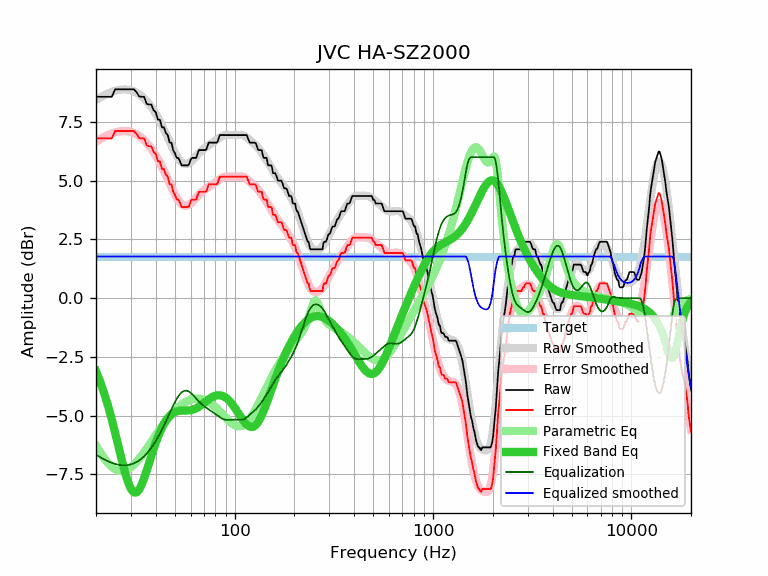

The file beside this chart, header and first rows:
frequency, raw, error, smoothed, error_smoothed, equalization, parametric_eq, equalized_raw, equalized_smoothed, target
20, 8.57, 6.80, 8.43, 6.66, -6.66, -3.11, 1.91, 1.77, 1.77
21, 8.57, 6.80, 8.54, 6.77, -6.77, -3.56, 1.80, 1.77, 1.77
22, 8.57, 6.80, 8.64, 6.86, -6.86, -4.05, 1.71, 1.77, 1.77
23, 8.57, 6.80, 8.72, 6.94, -6.94, -4.59, 1.63, 1.77, 1.77
24, 8.57, 6.80, 8.78, 7.01, -7.01, -5.15, 1.56, 1.77, 1.77
25, 8.89, 7.12, 8.83, 7.06, -7.06, -5.74, 1.84, 1.77, 1.77
26, 8.89, 7.12, 8.86, 7.09, -7.09, -6.33, 1.80, 1.77, 1.77
27, 8.89, 7.12, 8.88, 7.11, -7.11, -6.90, 1.78, 1.77, 1.77
28, 8.89, 7.12, 8.88, 7.11, -7.11, -7.41, 1.78, 1.77, 1.77
29, 8.89, 7.12, 8.87, 7.10, -7.10, -7.83, 1.79, 1.77, 1.77
30, 8.89, 7.12, 8.85, 7.07, -7.07, -8.12, 1.82, 1.77, 1.77
31, 8.89, 7.12, 8.80, 7.03, -7.03, -8.27, 1.86, 1.77, 1.77
32, 8.77, 7.00, 8.75, 6.98, -6.98, -8.27, 1.80, 1.77, 1.77
33, 8.59, 6.82, 8.68, 6.90, -6.90, -8.15, 1.69, 1.77, 1.77
34, 8.57, 6.80, 8.59, 6.82, -6.82, -7.93, 1.75, 1.77, 1.77
35, 8.57, 6.80, 8.50, 6.72, -6.72, -7.65, 1.85, 1.77, 1.77
36, 8.27, 6.50, 8.39, 6.62, -6.62, -7.34, 1.66, 1.77, 1.77
37, 8.24, 6.47, 8.27, 6.50, -6.50, -7.02, 1.75, 1.77, 1.77
38, 8.24, 6.47, 8.14, 6.37, -6.37, -6.71, 1.88, 1.77, 1.77
39, 8.00, 6.23, 8.00, 6.23, -6.23, -6.42, 1.78, 1.77, 1.77
40, 7.92, 6.15, 7.85, 6.08, -6.08, -6.15, 1.84, 1.77, 1.77
41, 7.60, 5.83, 7.69, 5.92, -5.92, -5.91, 1.68, 1.77, 1.77
42, 7.59, 5.82, 7.53, 5.76, -5.76, -5.70, 1.83, 1.77, 1.77
43, 7.27, 5.50, 7.36, 5.59, -5.59, -5.51, 1.68, 1.77, 1.77
44, 7.27, 5.50, 7.19, 5.42, -5.42, -5.35, 1.85, 1.77, 1.77
45, 7.03, 5.26, 7.02, 5.24, -5.24, -5.22, 1.79, 1.77, 1.77
46, 6.94, 5.17, 6.84, 5.07, -5.07, -5.11, 1.87, 1.77, 1.77
47, 6.62, 4.85, 6.67, 4.89, -4.89, -5.02, 1.73, 1.77, 1.77
48, 6.62, 4.85, 6.50, 4.73, -4.73, -4.94, 1.89, 1.77, 1.77
49, 6.30, 4.53, 6.34, 4.57, -4.57, -4.89, 1.73, 1.77, 1.77
50, 6.17, 4.40, 6.19, 4.42, -4.42, -4.85, 1.75, 1.77, 1.77
51, 5.97, 4.20, 6.06, 4.29, -4.29, -4.82, 1.68, 1.77, 1.77
52, 5.97, 4.20, 5.95, 4.18, -4.18, -4.80, 1.80, 1.77, 1.77
53, 5.83, 4.06, 5.85, 4.08, -4.08, -4.79, 1.75, 1.77, 1.77
54, 5.65, 3.88, 5.78, 4.01, -4.01, -4.78, 1.64, 1.77, 1.77
55, 5.65, 3.88, 5.74, 3.96, -3.96, -4.78, 1.69, 1.77, 1.77
56, 5.65, 3.88, 5.71, 3.94, -3.94, -4.78, 1.71, 1.77, 1.77
57, 5.65, 3.88, 5.71, 3.94, -3.94, -4.78, 1.72, 1.77, 1.77
58, 5.65, 3.88, 5.72, 3.95, -3.95, -4.78, 1.70, 1.77, 1.77
59, 5.70, 3.93, 5.76, 3.98, -3.98, -4.77, 1.72, 1.77, 1.77
60, 5.89, 4.12, 5.80, 4.03, -4.03, -4.77, 1.86, 1.77, 1.77
61, 5.97, 4.20, 5.86, 4.08, -4.08, -4.75, 1.89, 1.77, 1.77
62, 5.97, 4.20, 5.92, 4.14, -4.14, -4.74, 1.83, 1.77, 1.77
63, 5.97, 4.20, 5.98, 4.21, -4.21, -4.71, 1.76, 1.77, 1.77
64, 5.97, 4.20, 6.04, 4.27, -4.27, -4.69, 1.70, 1.77, 1.77
65, 6.15, 4.38, 6.11, 4.33, -4.33, -4.66, 1.82, 1.77, 1.77
66, 6.30, 4.53, 6.17, 4.39, -4.39, -4.62, 1.91, 1.77, 1.77
67, 6.30, 4.53, 6.22, 4.45, -4.45, -4.58, 1.85, 1.77, 1.77
68, 6.30, 4.53, 6.27, 4.50, -4.50, -4.54, 1.80, 1.77, 1.77
69, 6.30, 4.53, 6.32, 4.55, -4.55, -4.50, 1.76, 1.77, 1.77
70, 6.30, 4.53, 6.36, 4.59, -4.59, -4.46, 1.71, 1.77, 1.77
71, 6.30, 4.53, 6.40, 4.63, -4.63, -4.42, 1.67, 1.77, 1.77
72, 6.33, 4.56, 6.44, 4.66, -4.66, -4.38, 1.67, 1.77, 1.77
73, 6.48, 4.71, 6.47, 4.70, -4.70, -4.34, 1.78, 1.77, 1.77
74, 6.62, 4.85, 6.50, 4.73, -4.73, -4.30, 1.89, 1.77, 1.77
75, 6.62, 4.85, 6.54, 4.76, -4.76, -4.27, 1.86, 1.77, 1.77
76, 6.62, 4.85, 6.57, 4.80, -4.80, -4.24, 1.83, 1.77, 1.77
77, 6.62, 4.85, 6.60, 4.83, -4.83, -4.21, 1.79, 1.77, 1.77
78, 6.62, 4.85, 6.63, 4.86, -4.86, -4.19, 1.76, 1.77, 1.77
79, 6.62, 4.85, 6.67, 4.89, -4.89, -4.17, 1.73, 1.77, 1.77
... 553 more rows
